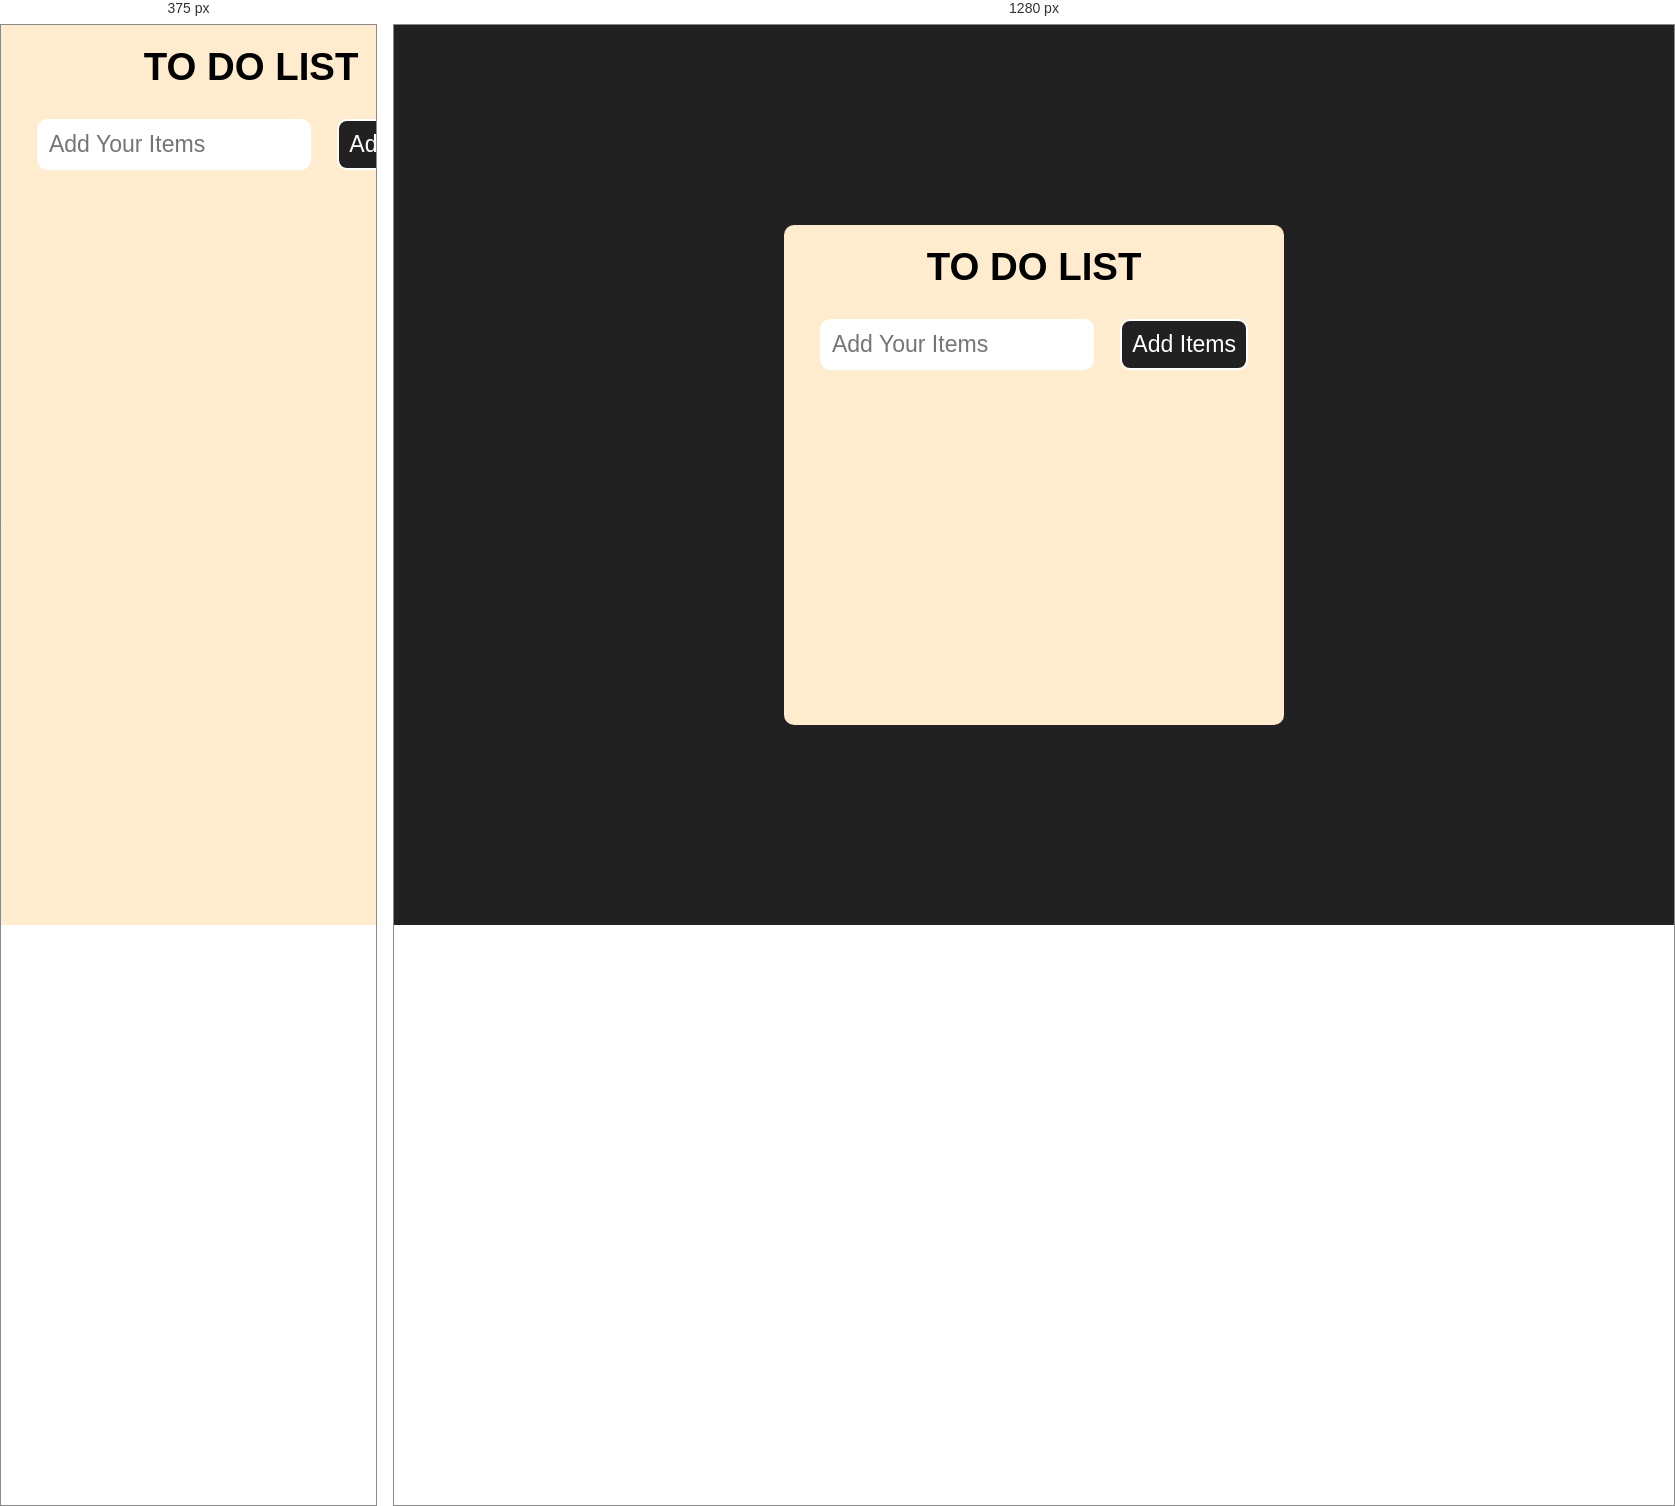
Rendered at 375 px and 1280 px, left to right.

<!-- file: index.html -->
<!DOCTYPE html>
<html lang="en">
<head>
    <meta charset="UTF-8">
    <meta name="viewport" content="width=device-width, initial-scale=1.0">
    <title>To Do List</title>
    <link rel="stylesheet" href="style.css">
</head>
<body>
    <div class="container">
        <div class="heading">
            <h1>TO DO LIST</h1>
        </div>
        <div class="container2">
            <input class="input" type="text" placeholder="Add Your Items">
            <button id="btn"> Add Items</button>
            <div class="AddItems">
                <ul id="list">
                </ul>
            </div>
        </div>
    </div>
</body>
<script src="script.js"></script>
</html>

/* @media block from style.css */
@media screen and (min-width: 0px) and (max-width: 600px) {
    body{
        height: 100vh;
        width: 100vw;
        background-color: blanchedalmond;
        display: flex;
        flex-direction: column;
        align-items: start;
        justify-content: start;
    }
}